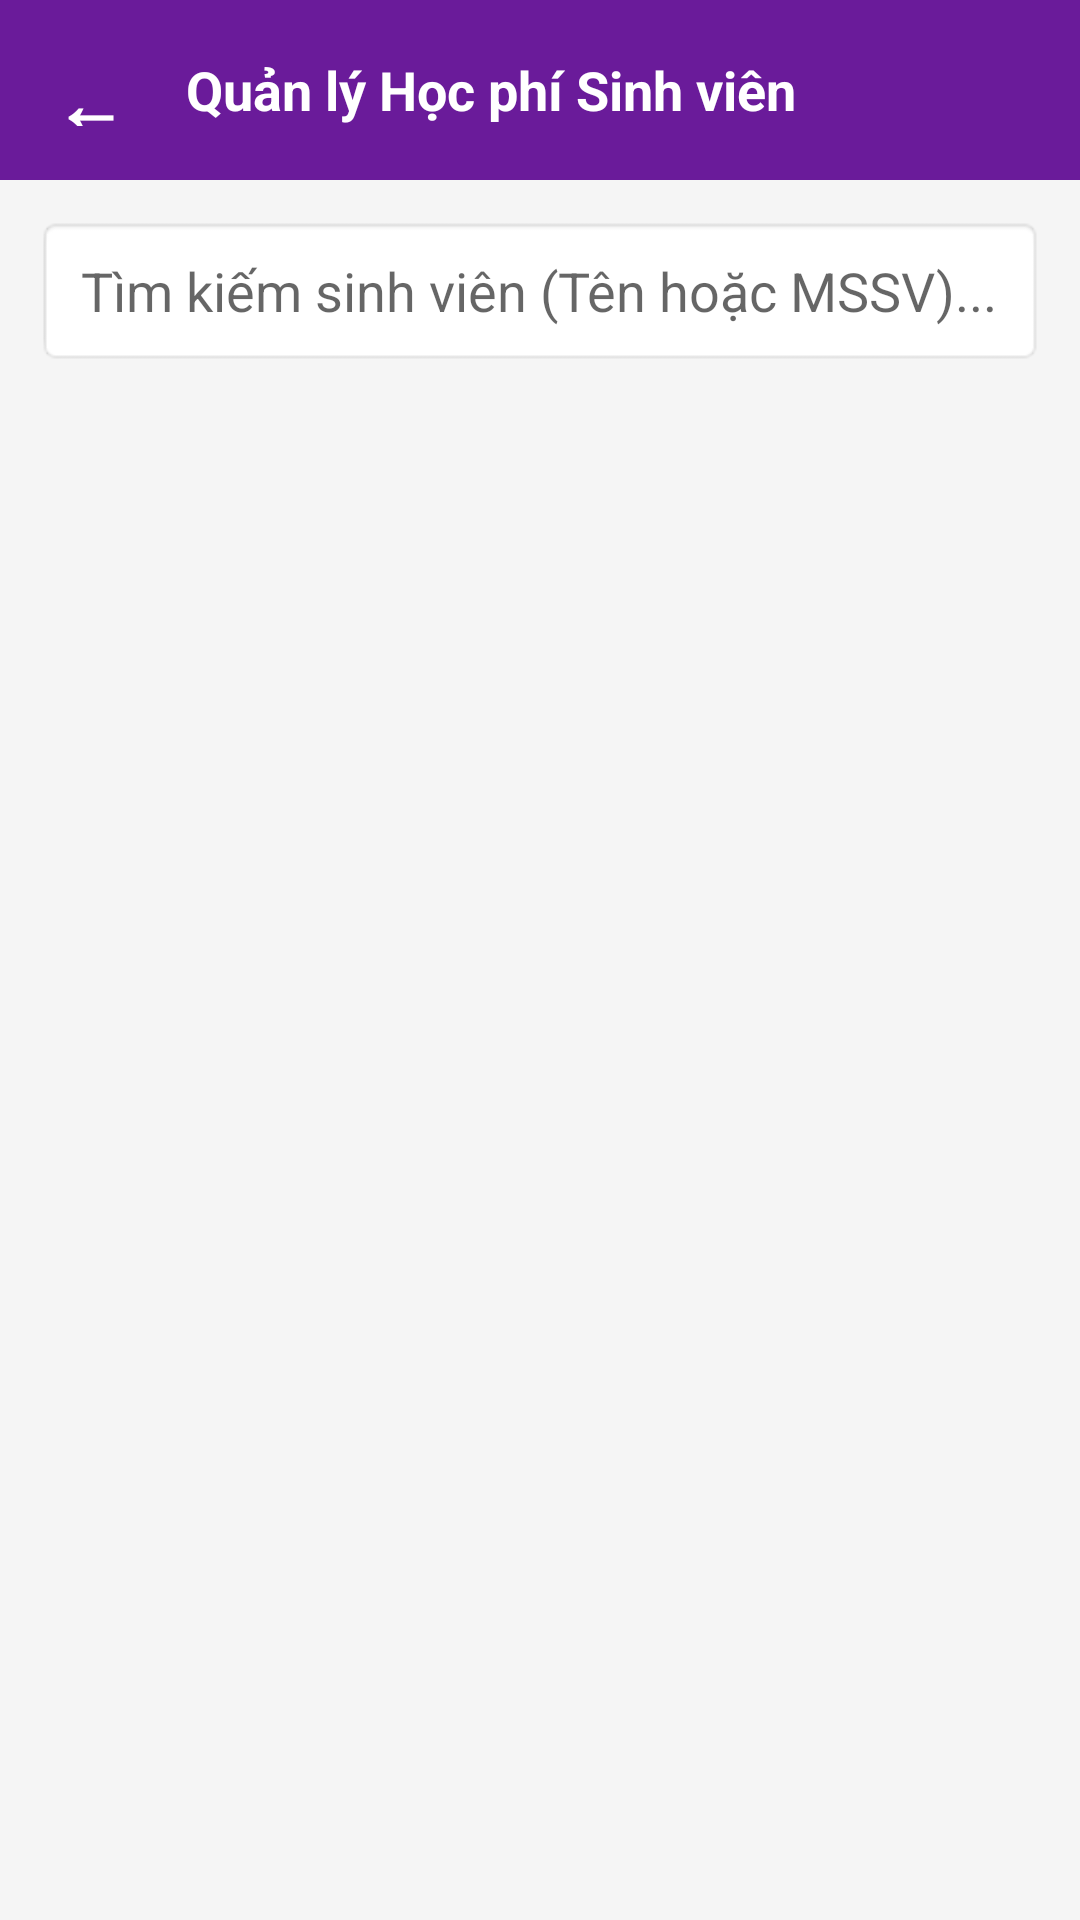

This screen was rendered from an Android layout file. Write that file and the resources it references.
<!-- AndroidManifest.xml: application theme Theme.MaterialComponents.Light.NoActionBar -->
<!-- res/layout/activity_taichinhsv.xml -->
<?xml version="1.0" encoding="utf-8"?>
<androidx.constraintlayout.widget.ConstraintLayout xmlns:android="http://schemas.android.com/apk/res/android"
    xmlns:app="http://schemas.android.com/apk/res-auto"
    android:layout_width="match_parent"
    android:layout_height="match_parent"
    android:background="#F5F5F5">

    <LinearLayout
        android:id="@+id/headerFinance"
        android:layout_width="match_parent"
        android:layout_height="60dp"
        android:background="#6A1B9A"
        android:gravity="center_vertical"
        android:orientation="horizontal"
        android:padding="8dp"
        app:layout_constraintTop_toTopOf="parent">

        <TextView
            android:id="@+id/btnBackAdmin"
            android:layout_width="wrap_content"
            android:layout_height="wrap_content"
            android:padding="10dp"
            android:text="←"
            android:textColor="#FFFFFF"
            android:textSize="24sp"
            android:textStyle="bold" />

        <TextView
            android:layout_width="wrap_content"
            android:layout_height="wrap_content"
            android:layout_marginStart="10dp"
            android:text="Quản lý Học phí Sinh viên"
            android:textColor="#FFFFFF"
            android:textSize="18sp"
            android:textStyle="bold" />
    </LinearLayout>

    <EditText
        android:id="@+id/etSearchStudent"
        android:layout_width="match_parent"
        android:layout_height="50dp"
        android:layout_margin="12dp"
        android:background="@android:drawable/editbox_background"
        android:hint="Tìm kiếm sinh viên (Tên hoặc MSSV)..."
        android:paddingHorizontal="15dp"
        app:layout_constraintTop_toBottomOf="@id/headerFinance" />

    <androidx.recyclerview.widget.RecyclerView
        android:id="@+id/rvStudentFinance"
        android:layout_width="match_parent"
        android:layout_height="0dp"
        android:layout_marginTop="8dp"
        app:layout_constraintBottom_toBottomOf="parent"
        app:layout_constraintTop_toBottomOf="@id/etSearchStudent" />

</androidx.constraintlayout.widget.ConstraintLayout>
<!-- resources referenced by this layout -->
<resources>

</resources>
